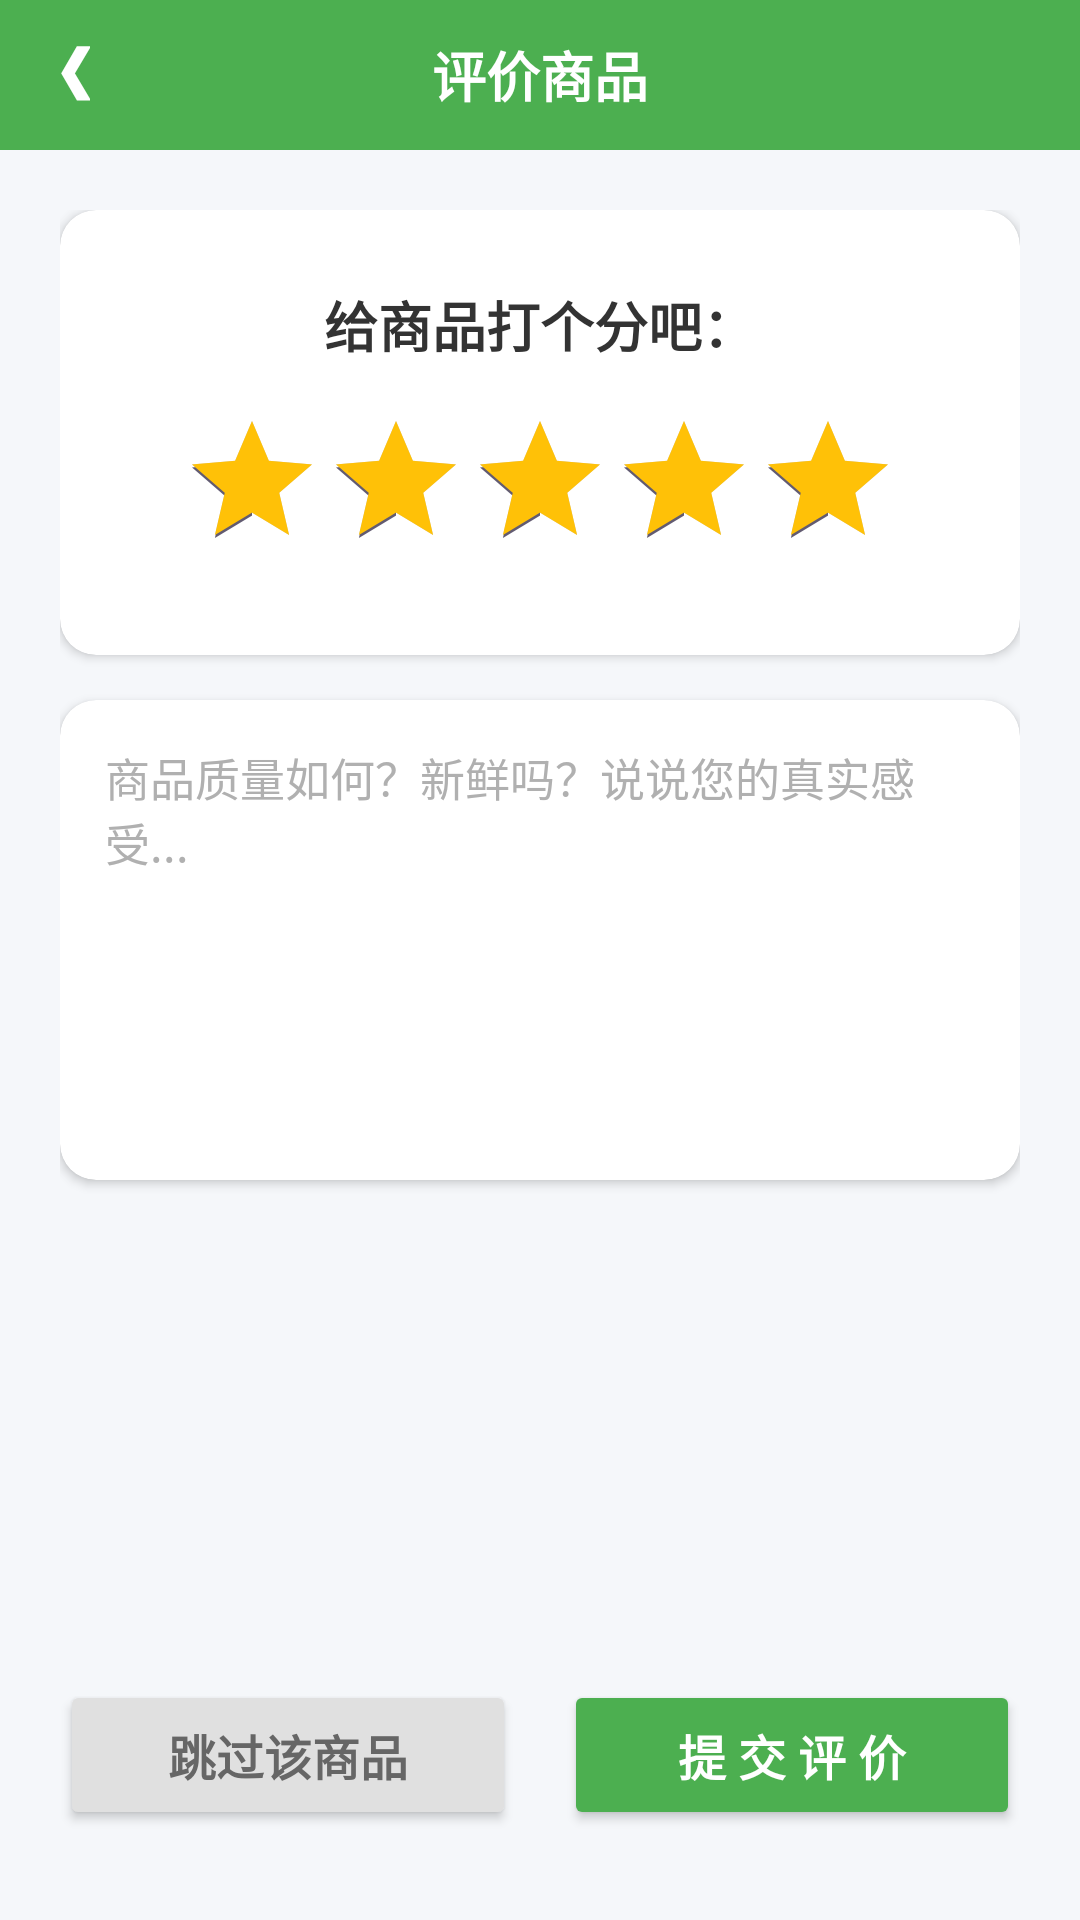

Reconstruct the res/layout file that produces this screen, plus the resources it refers to.
<!-- AndroidManifest.xml: application theme Theme.AgriCommunityApp -->
<!-- res/layout/activity_review.xml -->
<?xml version="1.0" encoding="utf-8"?>
<LinearLayout xmlns:android="http://schemas.android.com/apk/res/android"
    xmlns:app="http://schemas.android.com/apk/res-auto"
    android:layout_width="match_parent"
    android:layout_height="match_parent"
    android:background="#4CAF50"
    android:fitsSystemWindows="true"
    android:orientation="vertical">

    <RelativeLayout
        android:layout_width="match_parent"
        android:layout_height="50dp"
        android:background="#4CAF50">

        <LinearLayout
            android:id="@+id/btn_back"
            android:layout_width="50dp"
            android:layout_height="match_parent"
            android:background="?attr/selectableItemBackgroundBorderless"
            android:clickable="true"
            android:focusable="true"
            android:gravity="center">
            <TextView
                android:layout_width="wrap_content"
                android:layout_height="wrap_content"
                android:layout_marginBottom="2dp"
                android:text="❮"
                android:textColor="#FFFFFF"
                android:textSize="20sp"
                android:textStyle="bold" />
        </LinearLayout>

        <TextView
            android:layout_width="wrap_content"
            android:layout_height="wrap_content"
            android:layout_centerInParent="true"
            android:text="评价商品"
            android:textColor="#FFFFFF"
            android:textSize="18sp"
            android:textStyle="bold" />
    </RelativeLayout>

    <ScrollView
        android:layout_width="match_parent"
        android:layout_height="match_parent"
        android:background="#F5F7FA"
        android:fillViewport="true">

        <LinearLayout
            android:layout_width="match_parent"
            android:layout_height="wrap_content"
            android:orientation="vertical"
            android:padding="20dp">

            <androidx.cardview.widget.CardView
                android:layout_width="match_parent"
                android:layout_height="wrap_content"
                android:layout_marginBottom="15dp"
                app:cardBackgroundColor="#FFFFFF"
                app:cardCornerRadius="12dp"
                app:cardElevation="2dp">

                <LinearLayout
                    android:layout_width="match_parent"
                    android:layout_height="wrap_content"
                    android:gravity="center"
                    android:orientation="vertical"
                    android:paddingVertical="25dp">

                    <TextView
                        android:id="@+id/tv_review_title"
                        android:layout_width="wrap_content"
                        android:layout_height="wrap_content"
                        android:layout_marginBottom="15dp"
                        android:text="给商品打个分吧："
                        android:textColor="#333333"
                        android:textSize="18sp"
                        android:textStyle="bold" />

                    <RatingBar
                        android:id="@+id/rating_bar"
                        android:layout_width="wrap_content"
                        android:layout_height="wrap_content"
                        android:numStars="5"
                        android:progressTint="#FFC107"
                        android:rating="5"
                        android:stepSize="1" />
                </LinearLayout>
            </androidx.cardview.widget.CardView>

            <androidx.cardview.widget.CardView
                android:layout_width="match_parent"
                android:layout_height="wrap_content"
                app:cardBackgroundColor="#FFFFFF"
                app:cardCornerRadius="12dp"
                app:cardElevation="2dp">

                <EditText
                    android:id="@+id/et_review_content"
                    android:layout_width="match_parent"
                    android:layout_height="160dp"
                    android:background="@null"
                    android:gravity="top|left"
                    android:hint="商品质量如何？新鲜吗？说说您的真实感受..."
                    android:padding="15dp"
                    android:textColor="#333333"
                    android:textColorHint="#B0B0B0"
                    android:textSize="15sp" />
            </androidx.cardview.widget.CardView>

            <View
                android:layout_width="match_parent"
                android:layout_height="0dp"
                android:layout_weight="1" />

            <LinearLayout
                android:layout_width="match_parent"
                android:layout_height="wrap_content"
                android:layout_marginTop="40dp"
                android:layout_marginBottom="10dp"
                android:orientation="horizontal">

                <Button
                    android:id="@+id/btn_skip_review"
                    android:layout_width="0dp"
                    android:layout_height="50dp"
                    android:layout_marginRight="8dp"
                    android:layout_weight="1"
                    android:backgroundTint="#E0E0E0"
                    android:text="跳过该商品"
                    android:textColor="#666666"
                    android:textSize="16sp"
                    android:textStyle="bold"
                    app:cornerRadius="8dp" />

                <Button
                    android:id="@+id/btn_submit_review"
                    android:layout_width="0dp"
                    android:layout_height="50dp"
                    android:layout_marginLeft="8dp"
                    android:layout_weight="1"
                    android:backgroundTint="#4CAF50"
                    android:text="提 交 评 价"
                    android:textColor="#FFFFFF"
                    android:textSize="16sp"
                    android:textStyle="bold"
                    app:cornerRadius="8dp" />
            </LinearLayout>

        </LinearLayout>
    </ScrollView>
</LinearLayout>
<!-- resources referenced by this layout -->
<resources>
  <style name="Theme.AgriCommunityApp" parent="Base.Theme.AgriCommunityApp" />
  <style name="Base.Theme.AgriCommunityApp" parent="Theme.Material3.DayNight.NoActionBar">
          <item name="android:statusBarColor">@android:color/transparent</item>
          <item name="android:windowLightStatusBar">false</item>
      </style>
</resources>
